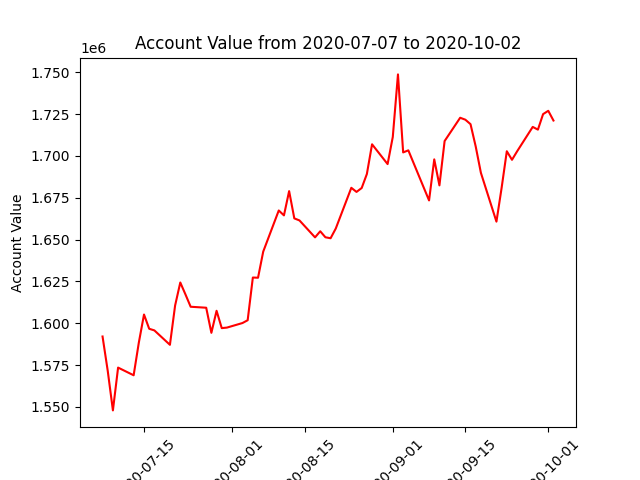

The data file committed next to this chart (first rows):
datadate, account_value
20200707, 1592046
20200708, 1571532
20200709, 1547872
20200710, 1573452
20200713, 1568871
20200714, 1588378
20200715, 1605176
20200716, 1596664
20200717, 1595688
20200720, 1587072
20200721, 1610559
20200722, 1624321
20200723, 1617173
20200724, 1609825
20200727, 1609244
20200728, 1594238
20200729, 1607418
20200730, 1597052
20200731, 1597368
20200803, 1600096
20200804, 1601766
20200805, 1627290
20200806, 1627171
20200807, 1642771
20200810, 1667365
20200811, 1664440
20200812, 1678947
20200813, 1662650
20200814, 1661412
20200817, 1651301
20200818, 1654945
20200819, 1651356
20200820, 1650773
20200821, 1656590
20200824, 1680926
20200825, 1678464
20200826, 1680801
20200827, 1689183
20200828, 1706928
20200831, 1695099
20200901, 1711314
20200902, 1748709
20200903, 1702084
20200904, 1703308
20200908, 1673376
20200909, 1697912
20200910, 1682372
20200911, 1708873
20200914, 1722795
20200915, 1721633
20200916, 1718956
20200917, 1705617
20200918, 1689872
20200921, 1660703
20200922, 1680911
20200923, 1702779
20200924, 1697664
20200925, 1702781
20200928, 1717320
20200929, 1715692
... 3 more rows
